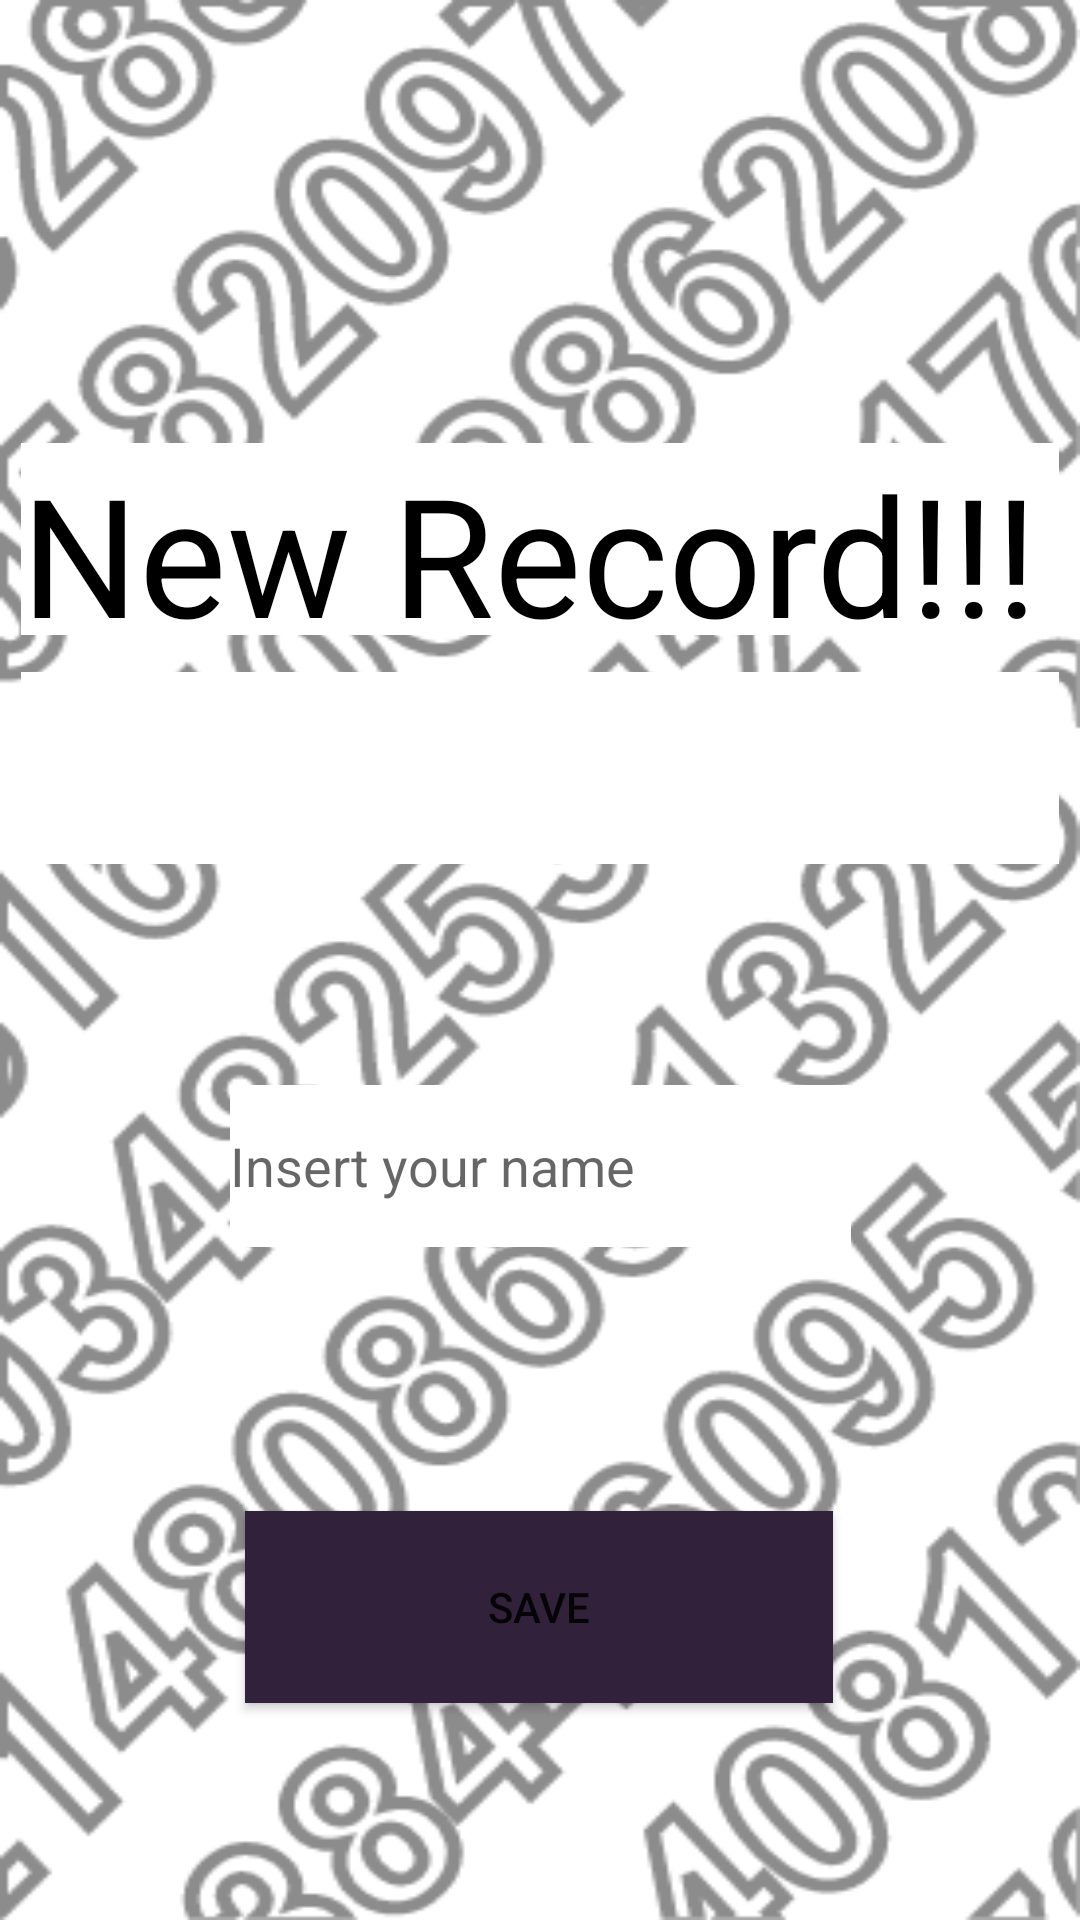

Layout XML and referenced resources for this Android screen:
<!-- AndroidManifest.xml: application theme Theme.Guess_My_Number -->
<!-- res/layout/activity_credentials.xml -->
<?xml version="1.0" encoding="utf-8"?>
<androidx.constraintlayout.widget.ConstraintLayout xmlns:android="http://schemas.android.com/apk/res/android"
    xmlns:app="http://schemas.android.com/apk/res-auto"
    xmlns:tools="http://schemas.android.com/tools"
    android:id="@+id/recap"
    android:layout_width="match_parent"
    android:layout_height="match_parent"
    android:background="@drawable/sfondo"
    tools:context=".Credentials_Activity">

    <TextView
        android:id="@+id/textView"
        android:layout_width="346dp"
        android:layout_height="64dp"
        android:layout_marginTop="150dp"
        android:layout_marginBottom="15dp"
        android:background="#FFFFFF"
        android:text="New Record!!!"
        android:textColor="#000000"
        android:textSize="55sp"
        app:layout_constraintBottom_toTopOf="@+id/textView3"
        app:layout_constraintEnd_toEndOf="parent"
        app:layout_constraintStart_toStartOf="parent"
        app:layout_constraintTop_toTopOf="parent" />

    <TextView
        android:id="@+id/textView3"
        android:layout_width="346dp"
        android:layout_height="64dp"
        android:layout_marginTop="224dp"
        android:background="#FFFFFF"
        android:textColor="#000000"
        android:textSize="55sp"
        app:layout_constraintEnd_toEndOf="parent"
        app:layout_constraintStart_toStartOf="parent"
        app:layout_constraintTop_toTopOf="parent" />

    <EditText
        android:id="@+id/Name"
        android:layout_width="207dp"
        android:layout_height="54dp"
        android:layout_marginTop="150dp"
        android:background="#FFFFFF"
        android:backgroundTint="#FFFFFF"
        android:ems="10"
        android:hint="Insert your name"
        android:inputType="textPersonName"
        android:singleLine="true"
        app:layout_constraintEnd_toEndOf="parent"
        app:layout_constraintStart_toStartOf="parent"
        app:layout_constraintTop_toBottomOf="@+id/textView" />

    <Button
        android:id="@+id/button"
        android:layout_width="196dp"
        android:layout_height="64dp"
        android:layout_marginTop="88dp"
        android:background="#32213A"
        android:onClick="onClickSave"
        android:text="Save"
        app:layout_constraintEnd_toEndOf="parent"
        app:layout_constraintHorizontal_bias="0.497"
        app:layout_constraintStart_toStartOf="parent"
        app:layout_constraintTop_toBottomOf="@+id/Name" />
</androidx.constraintlayout.widget.ConstraintLayout>
<!-- resources referenced by this layout -->
<resources>
  <!-- drawable sfondo: png bitmap (drawable-v24, 53251 bytes) -->
  <style name="Theme.Guess_My_Number" parent="Theme.MaterialComponents.DayNight.NoActionBar">
          
          <item name="colorPrimary">@color/purple_500</item>
          <item name="colorPrimaryVariant">@color/purple_700</item>
          <item name="colorOnPrimary">@color/white</item>
          
          <item name="colorSecondary">@color/teal_200</item>
          <item name="colorSecondaryVariant">@color/teal_700</item>
          <item name="colorOnSecondary">@color/black</item>
          
          <item name="android:statusBarColor" tools:targetApi="l">?attr/colorPrimaryVariant</item>
          
      </style>
  <!-- not gathered from this repository: default colours our renderer supplied (Android Studio template values) -->
  <color name="purple_500">#FF6200EE</color>
  <color name="purple_700">#FF3700B3</color>
  <color name="teal_200">#FF03DAC5</color>
  <color name="teal_700">#FF018786</color>
  <color name="black">#FF000000</color>
  <color name="white">#FFFFFFFF</color>
</resources>
